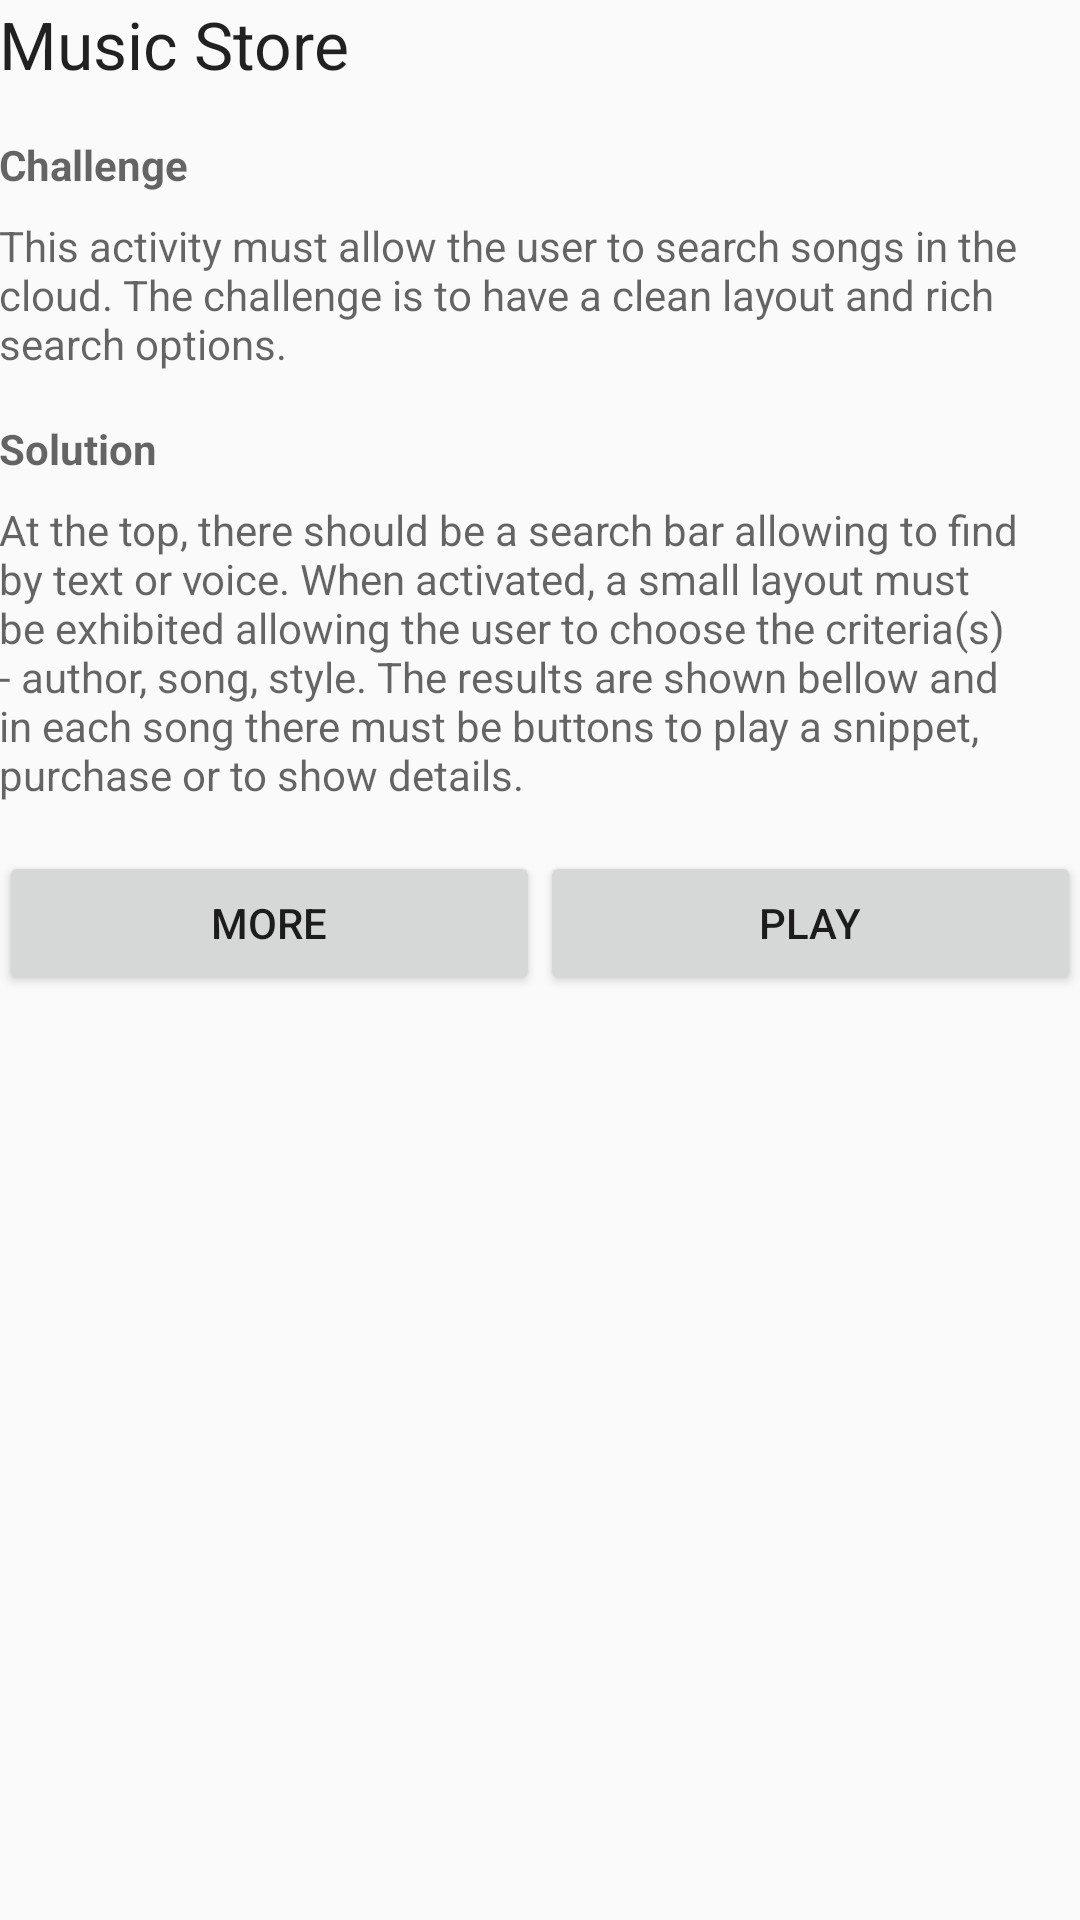

The Android layout XML behind this screen, and the referenced resources:
<!-- AndroidManifest.xml: application theme AppTheme -->
<!-- res/layout/activity_store.xml -->
<?xml version="1.0" encoding="utf-8"?>
<LinearLayout xmlns:android="http://schemas.android.com/apk/res/android"
    xmlns:tools="http://schemas.android.com/tools"
    android:id="@+id/activity_store"
    android:layout_width="match_parent"
    android:layout_height="match_parent"
    android:paddingBottom="@dimen/activity_vertical_margin"
    android:paddingLeft="@dimen/activity_horizontal_margin"
    android:paddingRight="@dimen/activity_horizontal_margin"
    android:paddingTop="@dimen/activity_vertical_margin"
    android:orientation="vertical"
    tools:context="com.example.android.mymusic.ActivityStore">

    <TextView
        style="@style/TextHeader"
        android:text="@string/general_store" />
    <TextView
        style="@style/TextLabel"
        android:text="@string/label_challenge" />
    <TextView
        style="@style/TextAnswer"
        android:text="@string/challenge_store" />
    <TextView
        style="@style/TextLabel"
        android:text="@string/label_solution" />
    <TextView
        style="@style/TextAnswer"
        android:text="@string/prognostic_store" />

    <LinearLayout
        android:orientation="horizontal"
        android:layout_width="match_parent"
        android:layout_height="wrap_content"
        android:paddingTop="16dp">
        <Button
            android:id="@+id/button_store_detail"
            android:layout_width="0dp"
            android:layout_weight="1"
            android:layout_height="wrap_content"
            android:text="@string/button_detail"/>
        <Button
            android:id="@+id/button_store_now_playing"
            android:layout_width="0dp"
            android:layout_weight="1"
            android:layout_height="wrap_content"
            android:text="@string/button_play"/>
    </LinearLayout>
</LinearLayout>
<!-- resources referenced by this layout -->
<resources>
  <string name="button_detail">More</string>
  <string name="button_play">Play</string>
  <string name="challenge_store">This activity must allow the user to search songs in the cloud. The challenge is to have a clean layout and rich search options.</string>
  <string name="general_store">Music Store</string>
  <string name="label_challenge">Challenge</string>
  <string name="label_solution">Solution</string>
  <string name="prognostic_store">At the top, there should be a search bar allowing to find by text or voice. When activated, a small layout must be exhibited allowing the user to choose the criteria(s) - author, song, style. The results are shown bellow and in each song there must be buttons to play a snippet, purchase or to show details.</string>
  <style name="TextAnswer" parent="@android:style/TextAppearance.Small">
          <item name="android:layout_width">wrap_content</item>
          <item name="android:layout_height">wrap_content</item>
          <item name="android:paddingTop">8dp</item>
      </style>
  <style name="TextHeader" parent="@android:style/TextAppearance.Large">
          <item name="android:layout_width">wrap_content</item>
          <item name="android:layout_height">wrap_content</item>
      </style>
  <style name="TextLabel" parent="@android:style/TextAppearance.Small">
          <item name="android:layout_width">wrap_content</item>
          <item name="android:layout_height">wrap_content</item>
          <item name="android:textStyle">bold</item>
          <item name="android:paddingTop">16dp</item>
      </style>
  <style name="AppTheme" parent="Theme.AppCompat.Light.DarkActionBar">
          
          <item name="colorPrimary">@color/colorPrimary</item>
          <item name="colorPrimaryDark">@color/colorPrimaryDark</item>
          <item name="colorAccent">@color/colorAccent</item>
      </style>
  <!-- not gathered from this repository: default colours our renderer supplied (Android Studio template values) -->
  <color name="colorPrimary">#FF6200EE</color>
  <color name="colorPrimaryDark">#FF3700B3</color>
  <color name="colorAccent">#FF03DAC5</color>
</resources>
